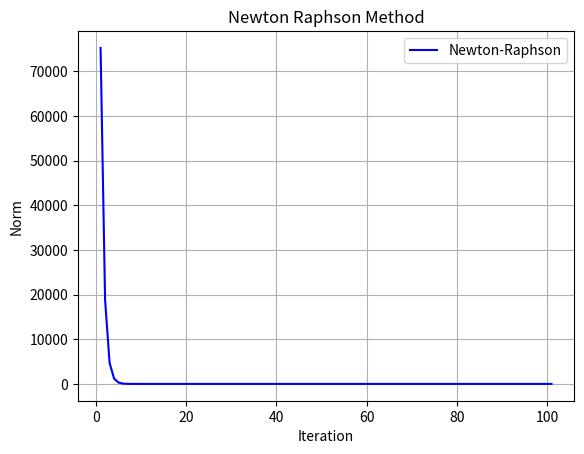

Reproduce this figure in Python.
import scipy.linalg as la
import numpy as np
import matplotlib.pyplot as plt


def f(x):
    x1, x2, x3 = x
    f1 = 3*x1 - np.cos(x2*x3) - 1.5
    f2 = 4*x1*x1 - 625*x2*x2 + 2*x3 - 1
    f3 = 20*x3 + np.exp(-1*x1*x2) + 9

    return [f1, f2, f3]


def fj(x):
    x1, x2, x3 = x
    j1 = [3, x3 * np.sin(x2 * x3), x2 * np.sin(x2 * x3)]
    j2 = [8 * x1, -1250 * x2, 2]
    j3 = [-x2 * np.exp(-1 * x1 * x2), -x1 * np.exp(-1 * x1 * x2), 20]

    return [j1, j2, j3]


def newtonRaphsonMethod(f, fj, x0=[10, 11, 12], N=100):
    x = [x0]

    for i in range(N):
        xt = x[-1] - la.inv(fj(x[-1]))@f(x[-1])
        x.append(xt)

    return x


if __name__ == "__main__":
    xN = newtonRaphsonMethod(f=f, fj=fj)
    print(f"Root of the given equations is: {xN[-1]}")

    xNorms = [la.norm(f(x)) for x in xN]
    plt.title("Newton Raphson Method")
    plt.xlabel("Iteration")
    plt.ylabel("Norm")
    plt.plot(list(range(1, len(xN)+1)), xNorms, label='Newton-Raphson', color='blue')
    plt.legend(loc='best')
    plt.grid()
    plt.show()
